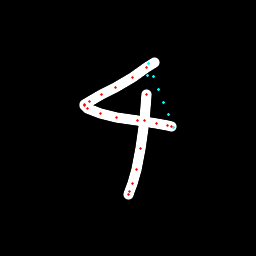

The file beside this chart, header and first rows:
x, y, hover, eod
154.7, 62.81, 0.0, 0.0
146.9, 67.19, 0.0, 0.0
132.5, 77.13, 0.0, 0.0
115.8, 87.12, 0.0, 0.0
101.8, 94.66, 0.0, 0.0
89.5, 101.1, 0.0, 0.0
84.77, 104.4, 0.0, 0.0
84.33, 105.7, 0.0, 0.0
87.55, 108.5, 0.0, 0.0
100.6, 113.8, 0.0, 0.0
116.2, 117.3, 0.0, 0.0
137.5, 120.1, 0.0, 0.0
156.7, 123, 0.0, 0.0
167.7, 125.5, 0.0, 0.0
172, 126.7, 0.0, 0.0
173.3, 127.2, 1.0, 0.0
168.4, 114.9, 1.0, 0.0
163.4, 102.1, 1.0, 0.0
158.5, 89.3, 1.0, 0.0
153.6, 76.53, 1.0, 0.0
148.7, 63.79, 1.0, 0.0
147.9, 75.16, 1.0, 0.0
146.6, 94.42, 0.0, 0.0
144.7, 120.8, 0.0, 0.0
140.3, 148.3, 0.0, 0.0
136.3, 169.6, 0.0, 0.0
132.5, 183.7, 0.0, 0.0
129.9, 192, 0.0, 0.0
128, 194.8, 0.0, 1.0
